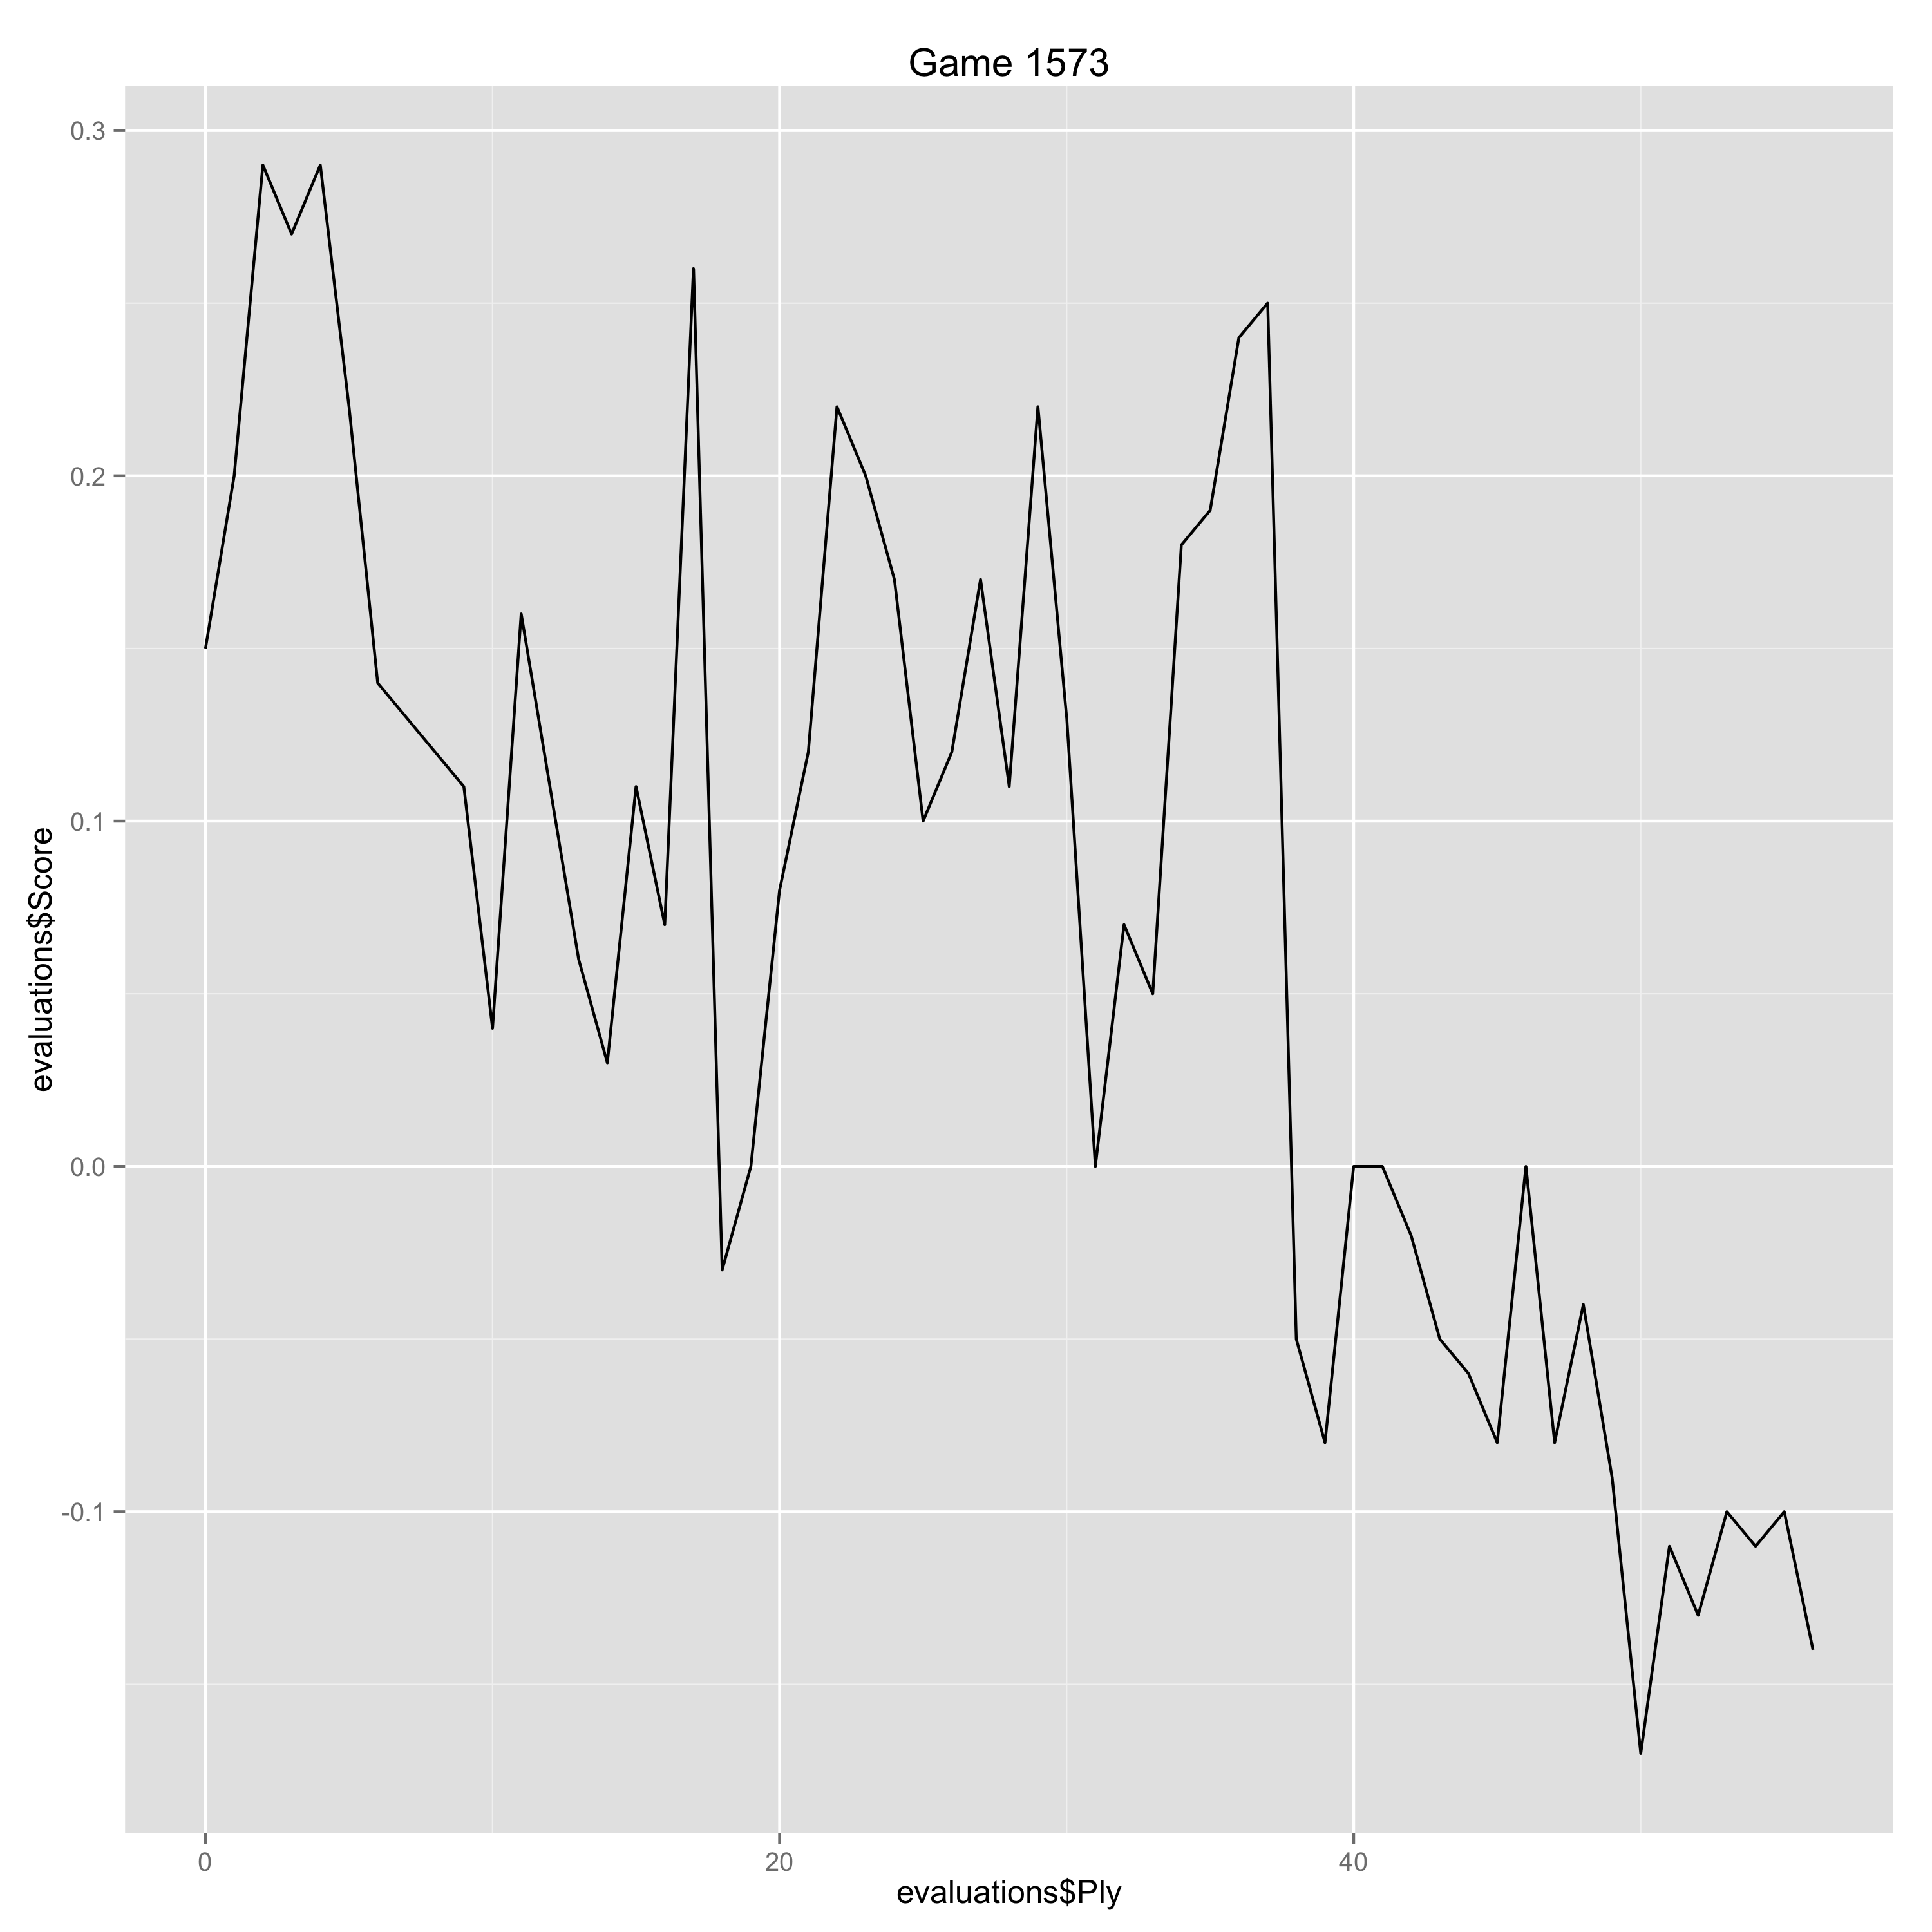

Data behind this chart, as committed beside it:
Ply, Move, White, Black, Score, Eval, Comment
0, [1], d4, , 0.15, 0.15, 
1, [1], , d5, 0.2, -0.05, 
2, [2], c4, , 0.29, 0.09, 
3, [2], , e6, 0.27, 0.02, 
4, [3], Nc3, , 0.29, 0.02, 
5, [3], , Nf6, 0.22, 0.07, 
6, [4], Bf4, , 0.14, -0.08, 
9, [5], , O-O, 0.11, 0.03, 
10, [6], e3, , 0.04, -0.07, 
11, [6], , c5, 0.16, -0.12, 
12, [7], Nf3, , 0.11, -0.05, 
13, [7], , cxd4, 0.06, 0.05, 
14, [8], Nxd4, , 0.03, -0.03, 
15, [8], , Nc6, 0.11, -0.08, 
16, [9], cxd5, , 0.07, -0.04, 
17, [9], , exd5, 0.26, -0.19, 
18, [10], Bb5, , -0.03, -0.29, 
19, [10], , Bg4, 0.0, -0.03, 
20, [11], Qa4, , 0.08, 0.08, 
21, [11], , Ne5, 0.12, -0.04, 
22, [12], O-O, , 0.22, 0.1, 
23, [12], , a6, 0.2, 0.02, 
24, [13], Be2, , 0.17, -0.03, 
25, [13], , Bxe2, 0.1, 0.07, 
26, [14], Ndxe2, , 0.12, 0.02, 
27, [14], , Nc4, 0.17, -0.05, 
28, [15], Qc2, , 0.11, -0.06, 
29, [15], , Rc8, 0.22, -0.11, 
30, [16], b3, , 0.13, -0.09, 
31, [16], , Bxg3, 0.0, 0.13, 
32, [17], hxg3, , 0.07, 0.07, 
33, [17], , Nd6, 0.05, 0.02, 
34, [18], Qd3, , 0.18, 0.13, 
35, [18], , Nde4, 0.19, -0.01, 
36, [19], Rfd1, , 0.24, 0.05, 
37, [19], , Re8, 0.25, -0.01, 
38, [20], Nxe4, , -0.05, -0.3, 
39, [20], , dxe4, -0.08, 0.03, 
40, [21], Qxd8, , 0.0, 0.08, 
41, [21], , Rexd8, 0.0, 0.0, 
42, [22], Rxd8+, , -0.02, -0.02, 
43, [22], , Rxd8, -0.05, 0.03, 
44, [23], Rc1, , -0.06, -0.01, 
45, [23], , Kf8, -0.08, 0.02, 
46, [24], Nd4, , 0.0, 0.08, 
47, [24], , g6, -0.08, 0.08, 
48, [25], Kf1, , -0.04, 0.04, 
49, [25], , Ke7, -0.09, 0.05, 
50, [26], Rc7+, , -0.17, -0.08, 
51, [26], , Rd7, -0.11, -0.06, 
52, [27], Rc8, , -0.13, -0.02, 
53, [27], , h5, -0.1, -0.03, 
54, [28], Ke2, , -0.11, -0.01, 
55, [28], , Kd6, -0.1, -0.01, 
56, [29], Kd2, , -0.14, -0.04, 
